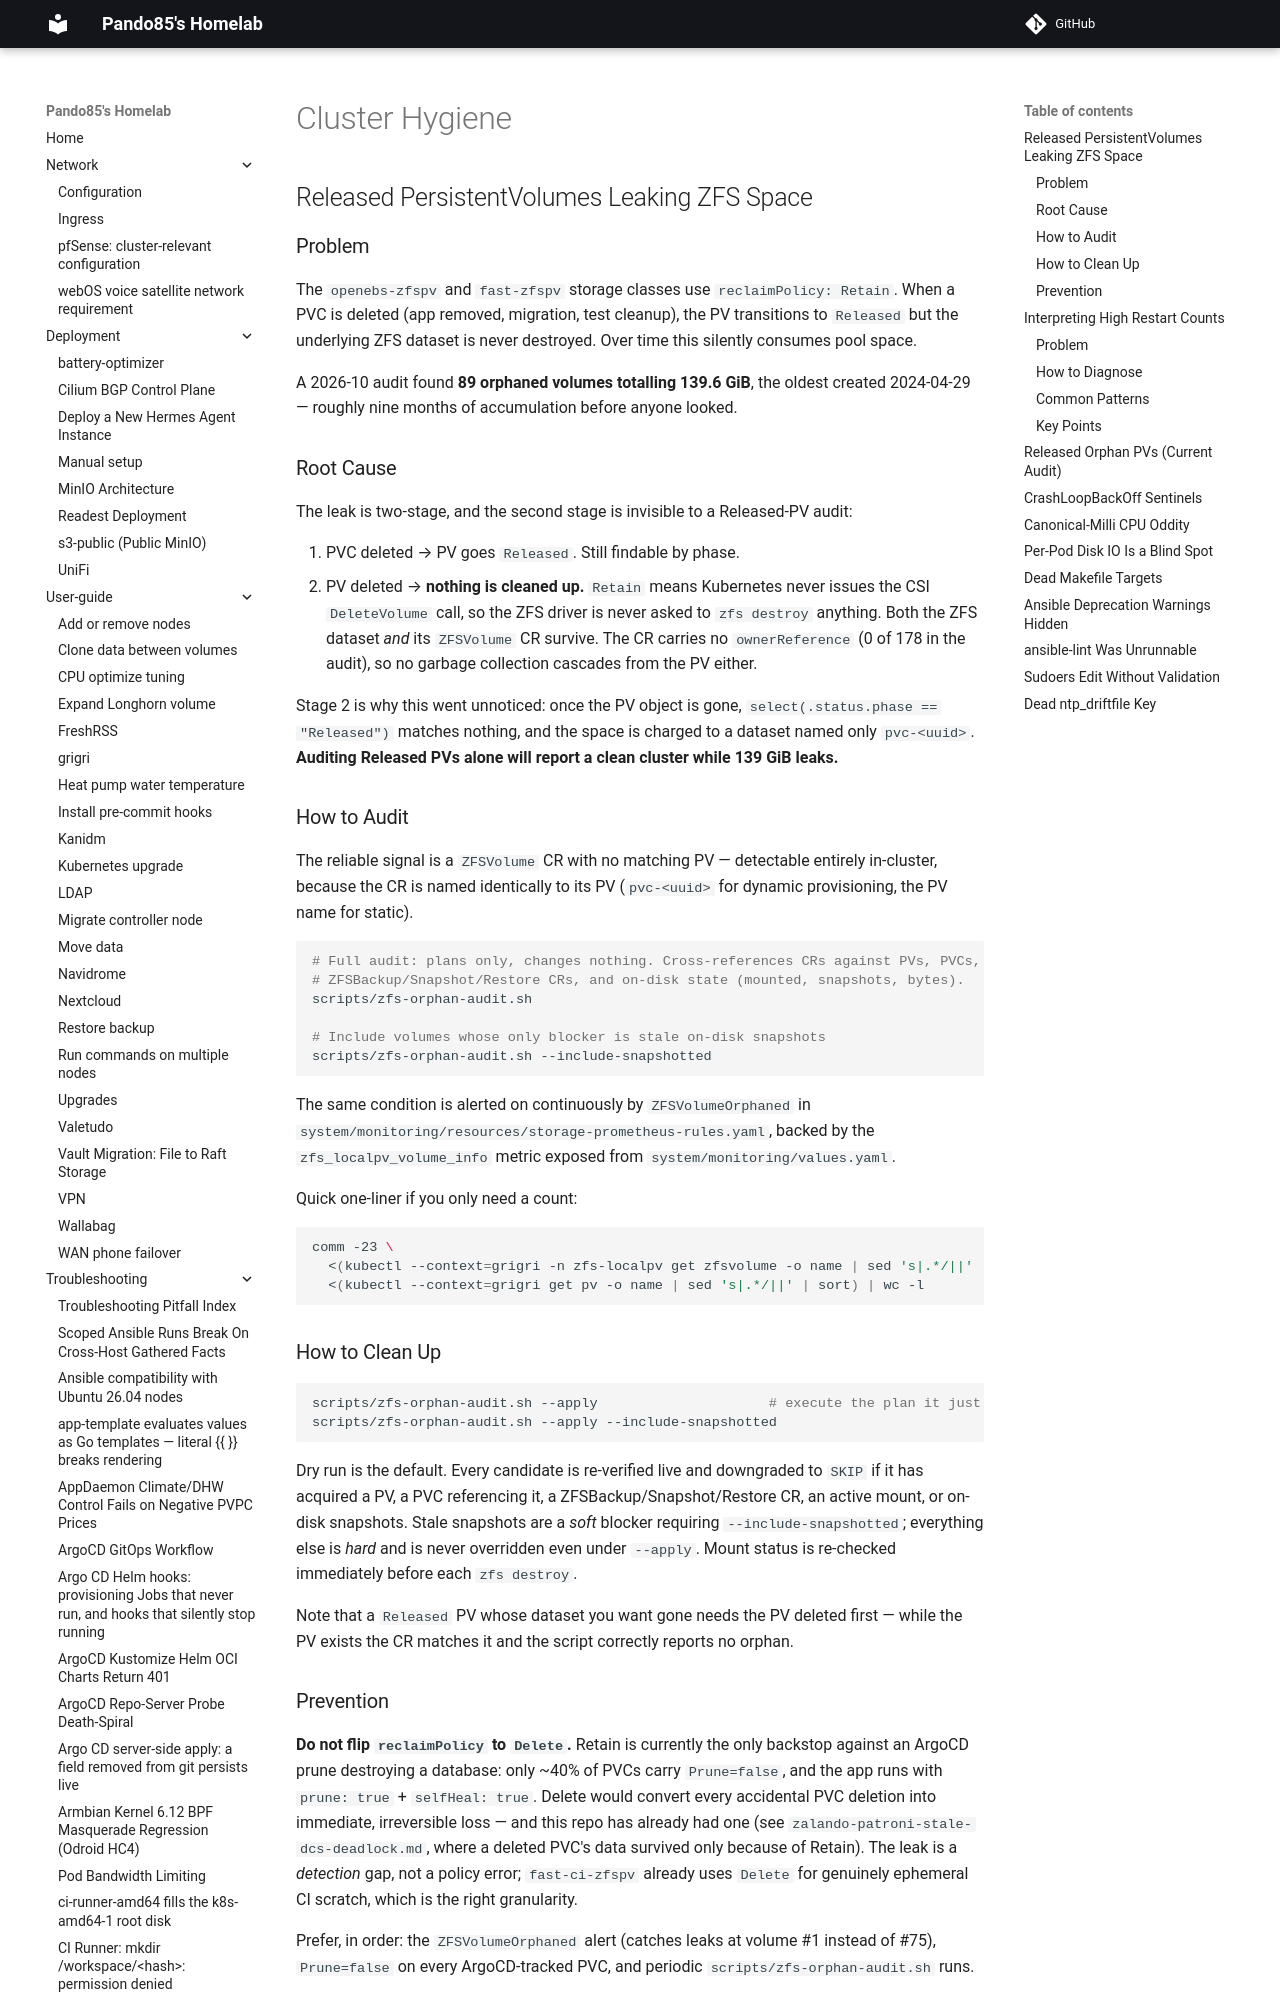

repository: pando85/homelab · page: troubleshooting/cluster-hygiene/index.html · generator: mkdocs

# Cluster Hygiene

## Released PersistentVolumes Leaking ZFS Space

### Problem

The `openebs-zfspv` and `fast-zfspv` storage classes use `reclaimPolicy: Retain`. When a PVC is
deleted (app removed, migration, test cleanup), the PV transitions to `Released` but the underlying
ZFS dataset is never destroyed. Over time this silently consumes pool space.

A 2026-10 audit found **89 orphaned volumes totalling 139.6 GiB**, the oldest created 2024-04-29 —
roughly nine months of accumulation before anyone looked.

### Root Cause

The leak is two-stage, and the second stage is invisible to a Released-PV audit:

1. PVC deleted → PV goes `Released`. Still findable by phase.
2. PV deleted → **nothing is cleaned up.** `Retain` means Kubernetes never issues the CSI
   `DeleteVolume` call, so the ZFS driver is never asked to `zfs destroy` anything. Both the ZFS
   dataset *and* its `ZFSVolume` CR survive. The CR carries no `ownerReference` (0 of 178 in the
   audit), so no garbage collection cascades from the PV either.

Stage 2 is why this went unnoticed: once the PV object is gone, `select(.status.phase == "Released")`
matches nothing, and the space is charged to a dataset named only `pvc-<uuid>`. **Auditing Released
PVs alone will report a clean cluster while 139 GiB leaks.**
